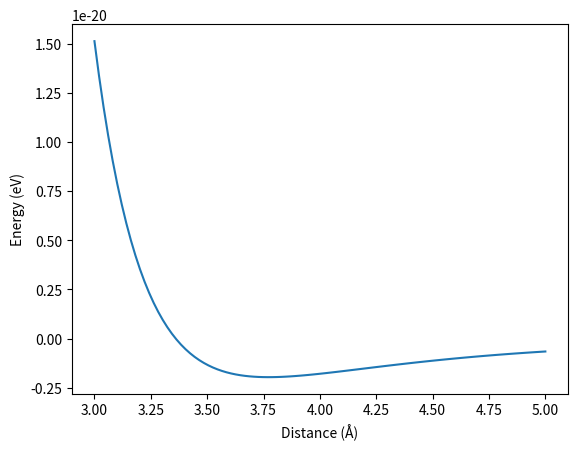

This chart was generated by the following Python code:
import matplotlib.pyplot as plt
import numpy as np
from scipy.constants import k


def ev_per_k_to_ev(n):
    return k * n


def lj_potential(r: np.linspace, epsilon: float, sigma: float) -> float:
    """
    Calculates Lennard Jones potential in Joules

    Args:
        sigma: van de Waals radius; how close the two particles can get (Å)

        epsilon: Negative of depth of potential well; i.e. Strength of attraction at equilibrium bond length (eV)

        r: Distance between centre of both particles (Å)

    :return: Lennard-Jones potential (eV/Å)
    """
    s_over_r = sigma / r
    attractive_plus_repulsive = np.power(s_over_r, 12) - np.power(s_over_r, 6)
    return 4 * epsilon * attractive_plus_repulsive


rng = np.linspace(3, 5, 100)
plt.plot(rng, lj_potential(rng, ev_per_k_to_ev(142.095), 3.3605), label='Lennard Jones')
plt.xlabel("Distance (Å)")
plt.ylabel("Energy (eV)")
plt.show()
